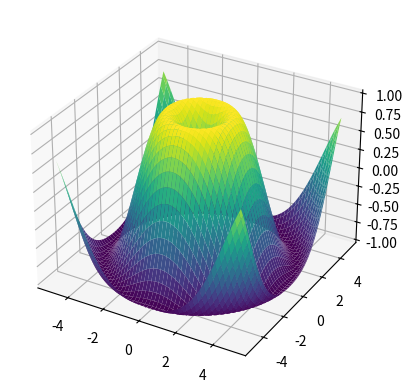

Here is the Python script that generated this plot:
# If not already installed, install matplotlib using: pip install matplotlib

import matplotlib.pyplot as plt
from mpl_toolkits.mplot3d import Axes3D
import numpy as np

fig = plt.figure()
ax = fig.add_subplot(111, projection='3d')

x = np.linspace(-5, 5, 100)
y = np.linspace(-5, 5, 100)
X, Y = np.meshgrid(x, y)
Z = np.sin(np.sqrt(X**2 + Y**2))

ax.plot_surface(X, Y, Z, cmap='viridis')
plt.show()
